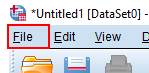
Task: A project process to automate data visualization with SPSS v. 26
Workflow: Save_File

Step 1 [try]: click on the menu 'File' in window '*Untitled1 [DataSet0] - IBM SPSS Statistics Data Editor' (stats.exe)

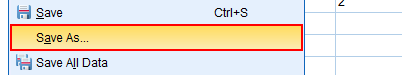
Step 2: click on the menu item 'Save As...' in window '*Untitled1 [DataSet0] - IBM SPSS Statistics Data Editor' (stats.exe)

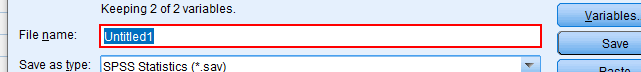
Step 3: type "[in_SaveFileName+ "[k(enter)]"]" into the text 'File name:' in window 'Save Data As' (stats.exe)

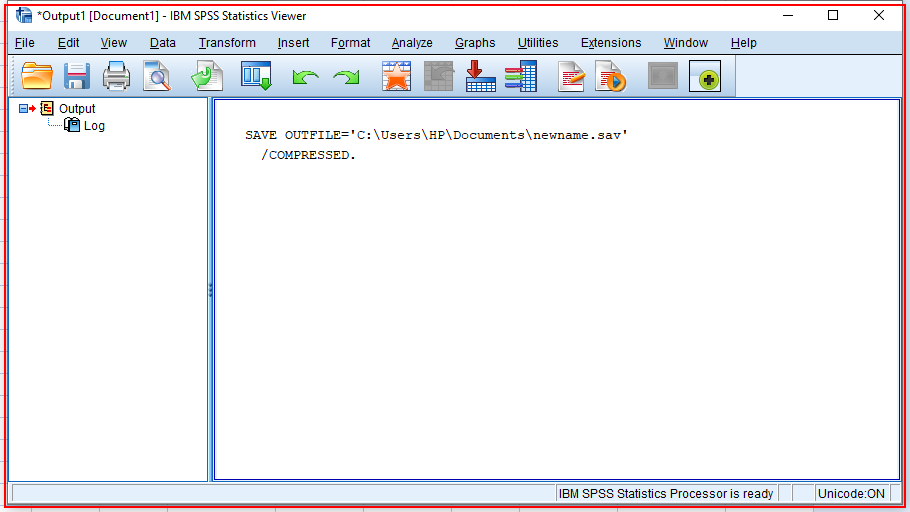
Step 4: find the element in window '*- IBM SPSS Statistics Viewer' (stats.exe)

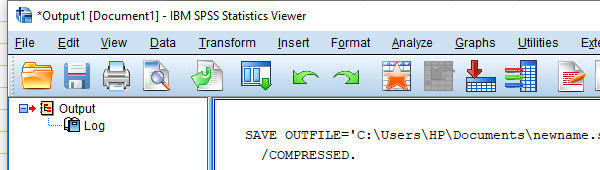
Step 5 [then]: Close Save Output Window on the element in window '*- IBM SPSS Statistics Viewer' (stats.exe)